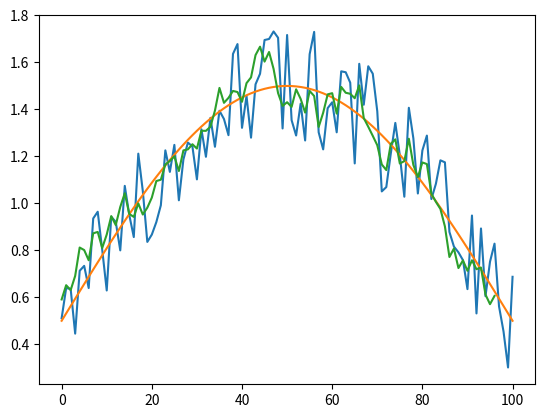

Source code (Python):
import copy
from math import *
import random
import matplotlib.pyplot as plt


def FormA(r):
    M = floor((r - 1) / 2)
    a = [0] * r
    sum_a = 0
    sum_s = 0
    a[M] = random.uniform(0, 1)
    sum_a += a[M]
    sum_s += a[M]
    for m in range(M - 1, 0, -1):
        a[m] = 0.5 * random.uniform(0, 1 - sum_s)
        sum_s += a[m]
        a[r - 1 - m] = a[m]
        sum_a += 2 * a[m]
    a[0] = 0.5 * (1 - a[M])
    a[r - 1] = 0.5 * (1 - a[M])
    sum_a += 2 * a[0]
    for l in range(r):
        a[l] /= sum_a
    return a;


def FormFAv(r, K, f_real, a):
    f_av = []
    M = floor((r - 1) / 2)
    for k in range(M, K - M + 1):
        # f_av.append(0)
        sum = 0
        for j in range(k - M, k + M + 1):
            # f_av[k-M] += f_real[j] * a[j + M + 1 - k]
            sum += f_real[j] * a[j + M - k]
        f_av.append(sum)
    return f_av


def WO(r, K, f_av, f_real):
    M = floor((r - 1) / 2)
    w_list = []
    o_list = []
    o_list.append(abs(f_av[0] - f_real[0]))
    for i in range(1, K - M - 1):
        w_list.append(abs(f_av[i] - f_av[i - 1]))
        o_list.append(abs(f_av[i] - f_real[i]))
    w = max(w_list)
    o = max(o_list)
    w_o = [w, o]
    return w_o


def countAlfa(r, K, f_real):
    a = FormA(r)
    f_av = FormFAv(r, K, f_real, a)
    w_o = WO(r, K, f_av, f_real)
    w_o_a = []
    w_o_a.append(w_o[0])
    w_o_a.append(w_o[1])
    w_o_a.append(a)
    w_o_a.append(f_av)
    return w_o_a


def main():
    x_min = 0
    x_max = pi
    K = 100
    A = 0.25
    r = 5
    e = 0.01
    P = 0.95
    x = []
    f = []
    f_real = []
    L = 10
    M = floor((r - 1) / 2)
    for k in range(K + 1):
        x.append(x_min + k * (x_max - x_min) / K)
        f.append(sin(x[k]) + 2 * A)
        noise = random.uniform(-A, A)
        f_real.append(f[k] + noise)
    plt.plot(range(0, K + 1), f_real)
    plt.plot(range(0, K + 1), f)
    w_o_a = countAlfa(r, K, copy.deepcopy(f_real))
    info_min = []
    dmin = 8
    lambda_min = 8
    for l in range(L + 1):
        lam = l / L
        N = floor(log(1 - P) / log(1 - e / (x_max - x_min)))
        for i in range(0, N):
            dist = max(lam * w_o_a[0], (1 - lam) * w_o_a[1])
            if i == 0:
                dist_min = dist
                w_o_a_min = w_o_a
            else:
                if dist < dist_min:
                    dist_min = dist
                    w_o_a_min = w_o_a
        if l == 0:
            info_min = w_o_a_min
            dmin = dist_min
            lambda_min = l / L
        else:
            if dist_min < dmin:
                info_min = w_o_a_min
                dmin = dist_min
                lambda_min = l / L

    if r == 5:
        plt.plot(range(K - M - 1), info_min[3])
    if r == 3:
        plt.plot(range(K - M), info_min[3])
    plt.show()
    print("J = ", lambda_min * info_min[0] + (1 - lambda_min) * info_min[1])
    print("w = ", info_min[0])
    print("o = ", info_min[1])
    print("alfa = ", info_min[2])
    print("lambda = ", lambda_min)


main()
